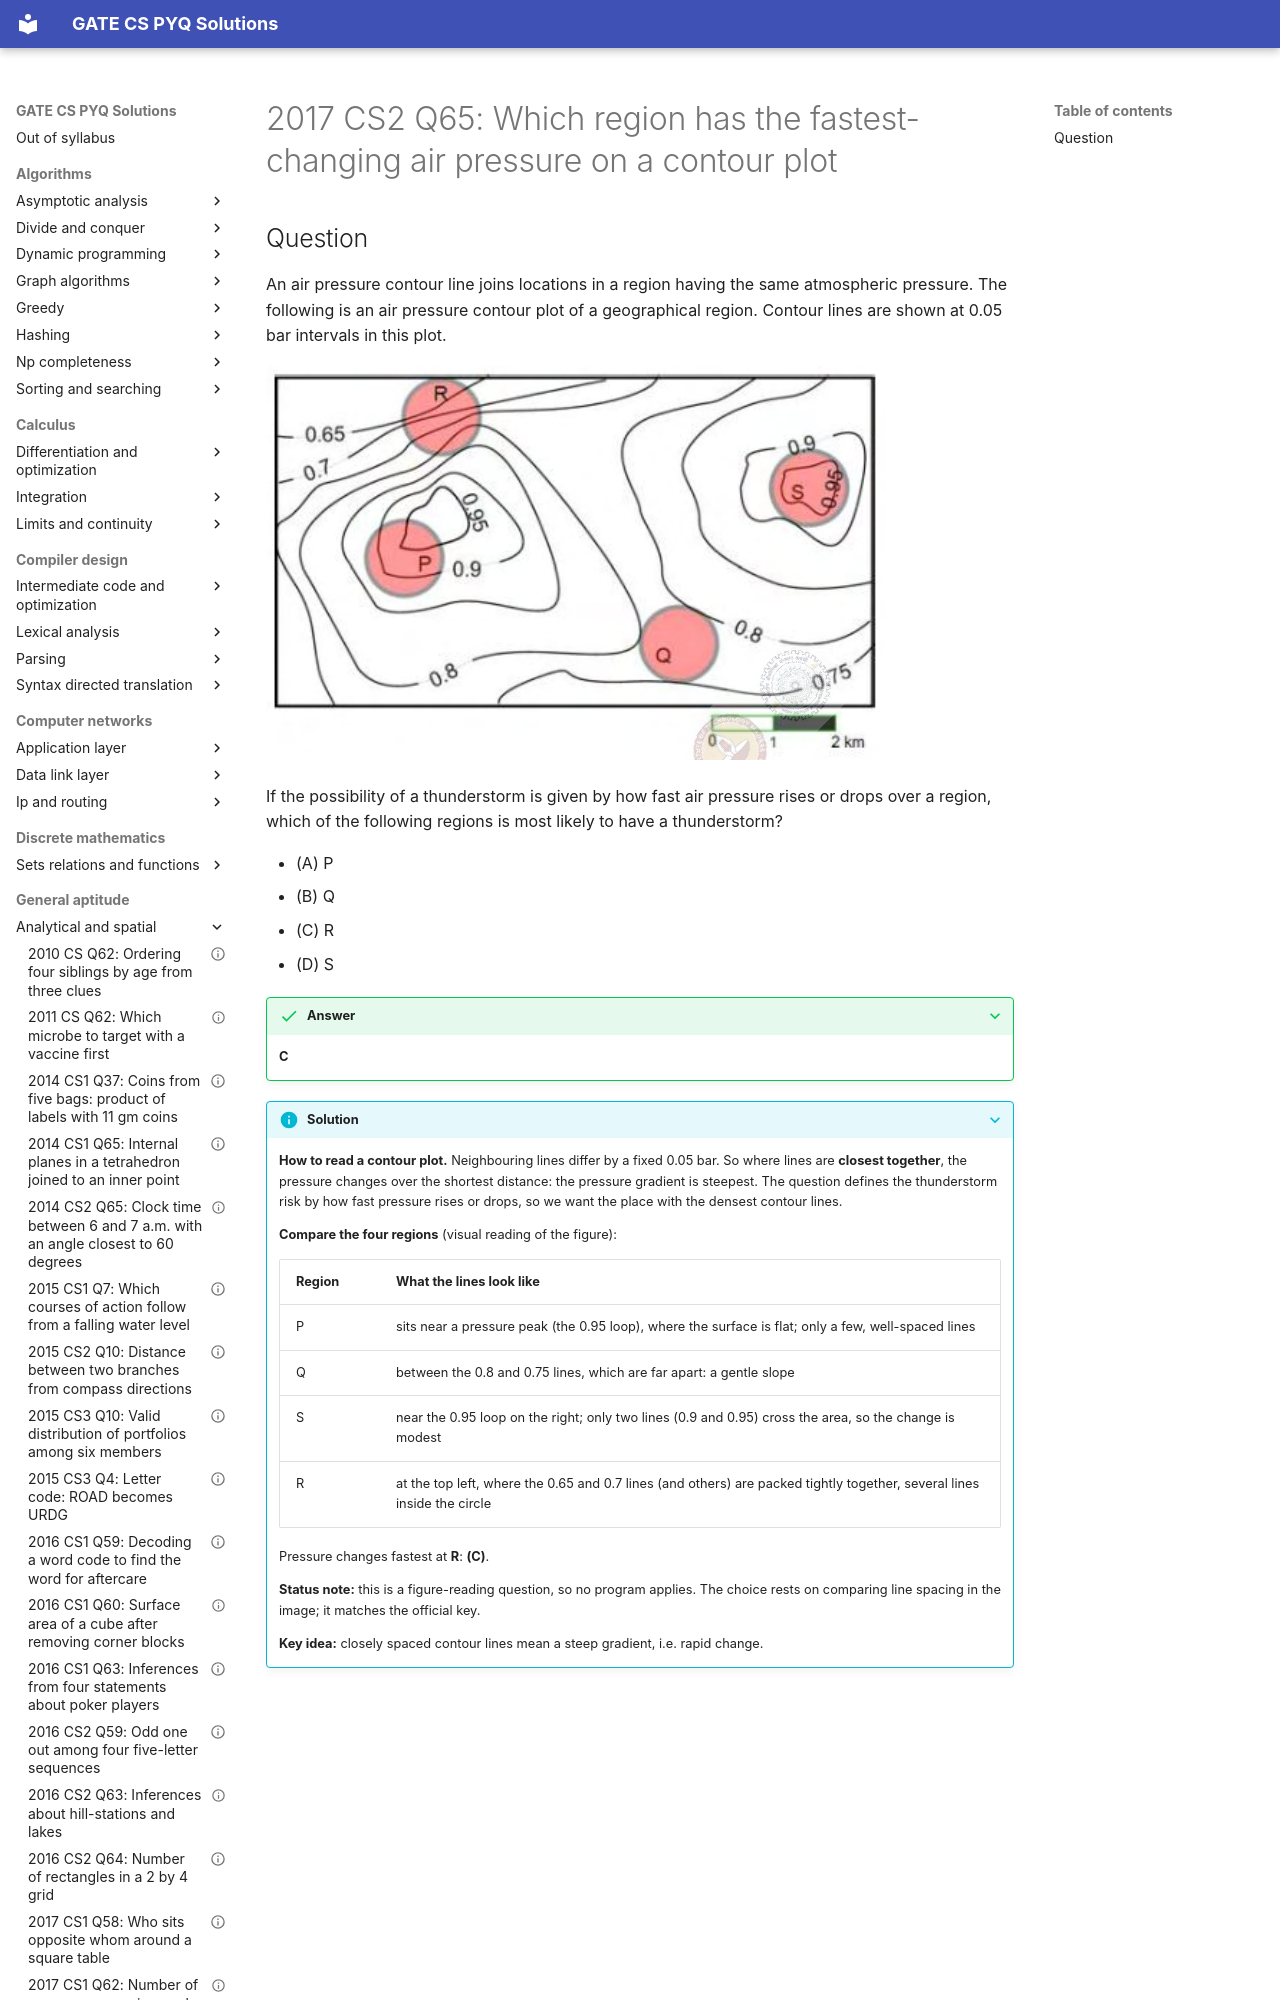

repository: saheenusman/GATE-PYQs · page: general-aptitude/analytical-and-spatial/2017-set2-q65/index.html · generator: mkdocs

---
title: "2017 CS2 Q65: Which region has the fastest-changing air pressure on a contour plot"
year: 2017
set: 2
paper: CS2
q_no: 65
subject: general-aptitude
topic: analytical-and-spatial
also: []
marks: 2
type: MCQ
official_answer: "C"
status: verified
---

# 2017 CS2 Q65: Which region has the fastest-changing air pressure on a contour plot
